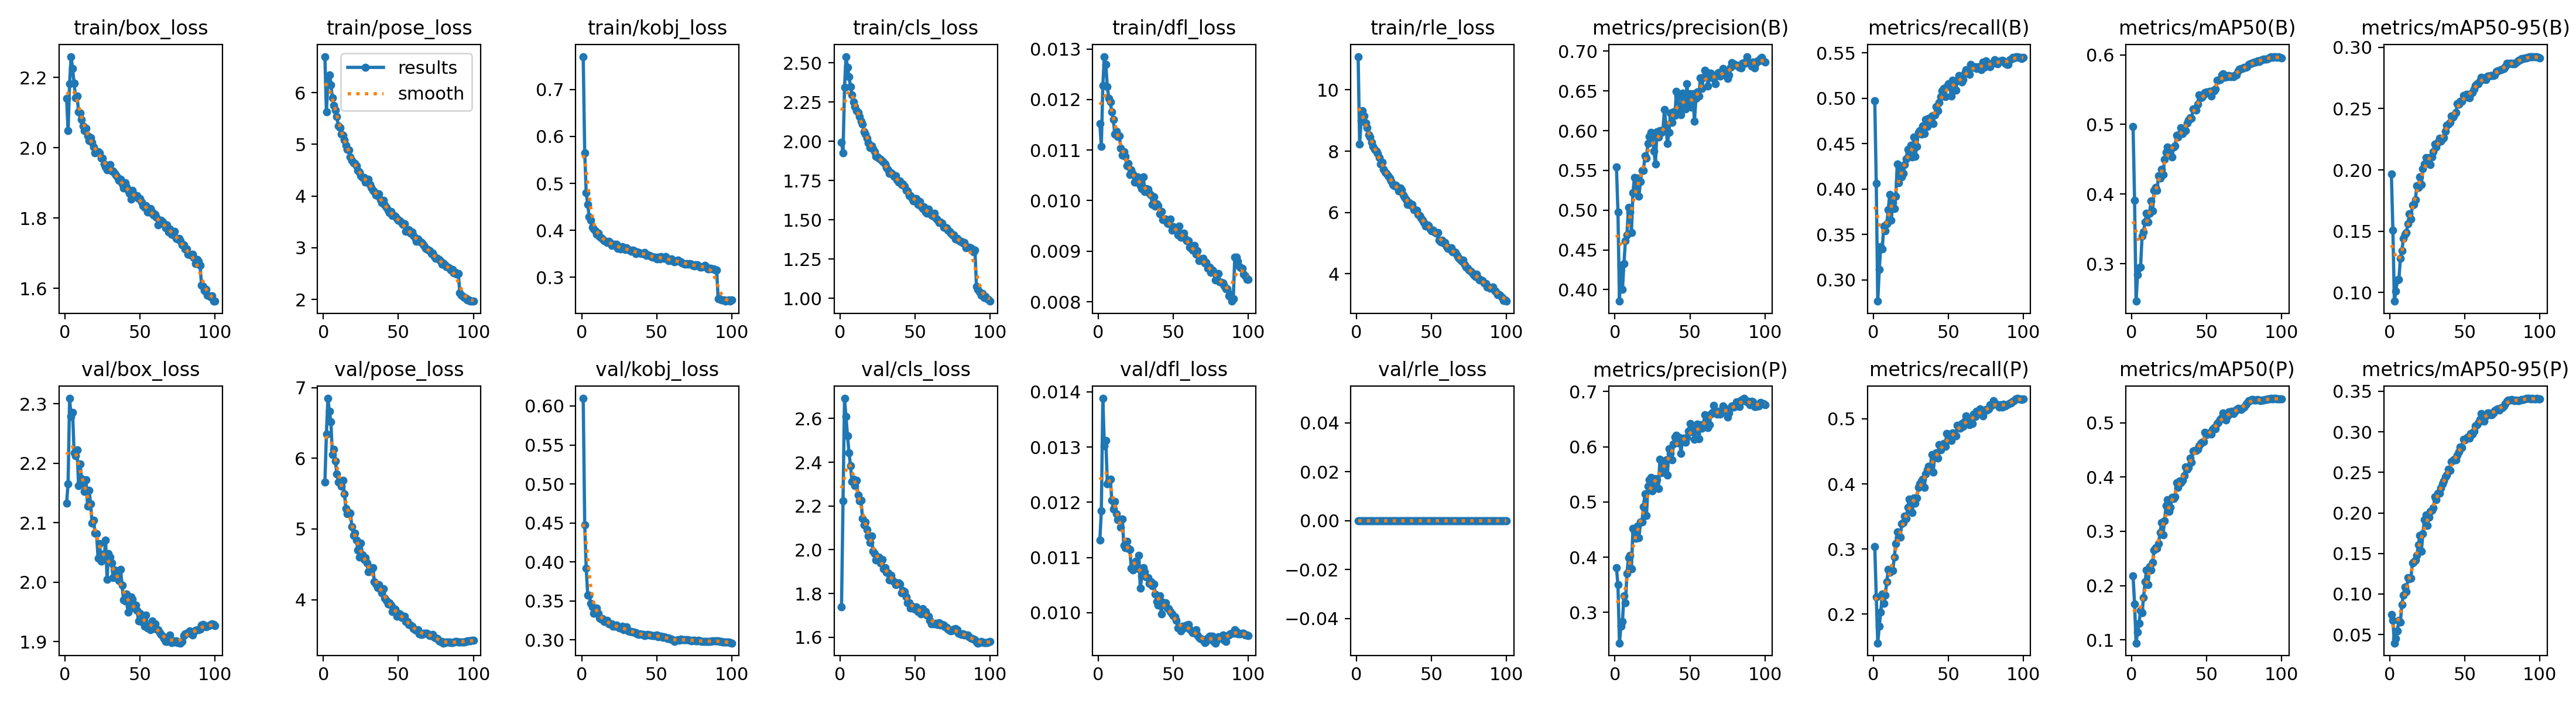

Source data for this figure (header and first rows):
epoch, time, train/box_loss, train/pose_loss, train/kobj_loss, train/cls_loss, train/dfl_loss, train/rle_loss, metrics/precision(B), metrics/recall(B), metrics/mAP50(B), metrics/mAP50-95(B), metrics/precision(P), metrics/recall(P), metrics/mAP50(P), metrics/mAP50-95(P), val/box_loss, val/pose_loss, val/kobj_loss, val/cls_loss, val/dfl_loss, val/rle_loss, lr/pg0, lr/pg1
1, 204.9, 2.14, 6.698, 0.7701, 1.993, 0.01152, 11.09, 0.554, 0.4974, 0.4973, 0.1968, 0.3808, 0.3039, 0.2176, 0.07468, 2.133, 5.666, 0.6097, 1.738, 0.01131, 0, 0.009993, 0.003331
2, 391.1, 2.049, 5.625, 0.5652, 1.925, 0.01107, 8.225, 0.4979, 0.4061, 0.3907, 0.1508, 0.3502, 0.2266, 0.1664, 0.06734, 2.165, 6.346, 0.4478, 2.223, 0.01184, 0, 0.01979, 0.006598
3, 572.9, 2.182, 6.23, 0.4803, 2.345, 0.01228, 9, 0.3854, 0.2764, 0.2461, 0.09289, 0.2446, 0.1555, 0.0943, 0.03954, 2.309, 6.847, 0.3916, 2.692, 0.01388, 0, 0.0294, 0.0098
4, 753, 2.259, 6.342, 0.4551, 2.541, 0.01285, 9.32, 0.4307, 0.3112, 0.2839, 0.1012, 0.2751, 0.1812, 0.1144, 0.04486, 2.278, 6.665, 0.3576, 2.608, 0.01302, 0, 0.02911, 0.009703
5, 933.1, 2.226, 6.146, 0.4289, 2.472, 0.01269, 9.154, 0.4002, 0.3369, 0.2938, 0.1104, 0.2838, 0.2031, 0.1309, 0.05482, 2.286, 6.516, 0.357, 2.52, 0.01312, 0, 0.02881, 0.009604
6, 1113, 2.183, 5.902, 0.4219, 2.411, 0.01225, 8.912, 0.433, 0.3341, 0.2948, 0.1105, 0.33, 0.231, 0.1548, 0.06731, 2.218, 6.048, 0.347, 2.444, 0.01233, 0, 0.02851, 0.009505
7, 1293, 2.142, 5.747, 0.4063, 2.35, 0.01202, 8.758, 0.4616, 0.3594, 0.3394, 0.128, 0.3172, 0.2162, 0.1497, 0.06521, 2.213, 6.124, 0.3422, 2.383, 0.01238, 0, 0.02822, 0.009406
8, 1473, 2.148, 5.656, 0.4032, 2.297, 0.01195, 8.527, 0.4688, 0.3537, 0.3458, 0.1339, 0.3706, 0.2288, 0.1786, 0.08697, 2.223, 5.964, 0.3342, 2.311, 0.01242, 0, 0.02792, 0.009307
9, 1653, 2.101, 5.537, 0.3996, 2.253, 0.01175, 8.45, 0.5032, 0.362, 0.3596, 0.1442, 0.399, 0.2498, 0.2075, 0.09875, 2.163, 5.78, 0.3403, 2.322, 0.01203, 0, 0.02762, 0.009208
10, 1833, 2.099, 5.351, 0.3918, 2.222, 0.0116, 8.283, 0.4979, 0.3773, 0.3726, 0.1472, 0.403, 0.2686, 0.2293, 0.1087, 2.198, 5.665, 0.341, 2.294, 0.01188, 0, 0.02733, 0.009109
11, 2013, 2.081, 5.326, 0.3943, 2.195, 0.01131, 8.162, 0.4718, 0.3943, 0.3601, 0.1489, 0.379, 0.2638, 0.2015, 0.1027, 2.174, 5.679, 0.3339, 2.318, 0.01201, 0, 0.02703, 0.00901
12, 2193, 2.063, 5.195, 0.3872, 2.185, 0.01137, 8.067, 0.5221, 0.3655, 0.3721, 0.1559, 0.4521, 0.2668, 0.2348, 0.1205, 2.171, 5.601, 0.3277, 2.25, 0.01179, 0, 0.02673, 0.008911
13, 2373, 2.049, 5.172, 0.3835, 2.157, 0.01127, 8.004, 0.5409, 0.3847, 0.3901, 0.1642, 0.4467, 0.2664, 0.2293, 0.1188, 2.152, 5.687, 0.3267, 2.224, 0.01168, 0, 0.02644, 0.008812
14, 2553, 2.055, 5.088, 0.382, 2.127, 0.01128, 7.928, 0.5248, 0.3786, 0.376, 0.1597, 0.434, 0.2873, 0.243, 0.1193, 2.172, 5.499, 0.327, 2.226, 0.01168, 0, 0.02614, 0.008713
15, 2733, 2.033, 4.987, 0.3781, 2.109, 0.01104, 7.785, 0.5406, 0.3921, 0.4057, 0.1714, 0.4569, 0.3079, 0.266, 0.1379, 2.128, 5.288, 0.3235, 2.144, 0.01155, 0, 0.02584, 0.008614
16, 2913, 2.02, 4.899, 0.3761, 2.06, 0.0109, 7.572, 0.5178, 0.4275, 0.4091, 0.1721, 0.4353, 0.3266, 0.2693, 0.1396, 2.155, 5.216, 0.324, 2.112, 0.0117, 0, 0.02555, 0.008515
17, 3093, 2.03, 4.888, 0.3743, 2.045, 0.01097, 7.638, 0.5359, 0.4069, 0.4053, 0.1757, 0.4639, 0.3183, 0.2691, 0.1416, 2.132, 5.232, 0.3252, 2.126, 0.01122, 0, 0.02525, 0.008416
18, 3273, 2.015, 4.755, 0.3769, 2.019, 0.01087, 7.41, 0.5497, 0.4218, 0.4266, 0.1872, 0.4638, 0.3179, 0.2769, 0.1474, 2.099, 5.224, 0.3205, 2.093, 0.01118, 0, 0.02495, 0.008317
19, 3453, 2.002, 4.682, 0.3743, 1.99, 0.01069, 7.32, 0.55, 0.4135, 0.423, 0.1855, 0.4918, 0.3389, 0.2982, 0.161, 2.104, 5.035, 0.3204, 2.062, 0.01129, 0, 0.02465, 0.008218
20, 3633, 1.986, 4.636, 0.3679, 1.962, 0.01074, 7.274, 0.5683, 0.4175, 0.4353, 0.1944, 0.5148, 0.3406, 0.3158, 0.1724, 2.082, 4.909, 0.3202, 2.032, 0.01116, 0, 0.02436, 0.008119
21, 3813, 1.989, 4.627, 0.3692, 1.973, 0.01051, 7.19, 0.5653, 0.4271, 0.428, 0.1882, 0.475, 0.3507, 0.2933, 0.1525, 2.081, 4.942, 0.3177, 2.063, 0.01114, 0, 0.02406, 0.00802
22, 3993, 1.989, 4.584, 0.3707, 1.954, 0.01061, 7.114, 0.5841, 0.4336, 0.4497, 0.2008, 0.529, 0.3467, 0.3199, 0.1744, 2.04, 4.839, 0.3175, 1.992, 0.0108, 0, 0.02376, 0.007921
23, 4173, 1.985, 4.49, 0.3698, 1.935, 0.01053, 7.018, 0.593, 0.4441, 0.4601, 0.2049, 0.5401, 0.3642, 0.3469, 0.1919, 2.065, 4.703, 0.3193, 1.982, 0.01077, 0, 0.02347, 0.007822
24, 4353, 1.971, 4.464, 0.3622, 1.904, 0.01037, 6.92, 0.598, 0.4404, 0.4673, 0.2099, 0.5443, 0.3764, 0.3582, 0.1976, 2.035, 4.599, 0.3165, 1.954, 0.01086, 0, 0.02317, 0.007723
25, 4534, 1.971, 4.396, 0.3646, 1.899, 0.01037, 6.867, 0.5919, 0.4485, 0.4641, 0.2094, 0.5205, 0.372, 0.3362, 0.1848, 2.047, 4.803, 0.3149, 1.958, 0.01093, 0, 0.02287, 0.007624
26, 4714, 1.953, 4.353, 0.36, 1.894, 0.01047, 6.893, 0.5741, 0.4354, 0.4634, 0.2099, 0.5311, 0.3556, 0.3439, 0.1946, 2.04, 4.635, 0.3152, 1.967, 0.0108, 0, 0.02258, 0.007525
27, 4894, 1.945, 4.362, 0.3649, 1.887, 0.01046, 6.837, 0.5582, 0.4572, 0.4532, 0.2046, 0.5422, 0.3782, 0.3623, 0.2022, 2.071, 4.567, 0.3171, 1.94, 0.01104, 0, 0.02228, 0.007426
28, 5074, 1.937, 4.263, 0.3612, 1.875, 0.01029, 6.701, 0.5988, 0.4358, 0.4674, 0.2107, 0.5403, 0.3703, 0.3602, 0.2032, 2.005, 4.59, 0.3131, 1.957, 0.01044, 0, 0.02198, 0.007327
29, 5254, 1.946, 4.311, 0.3586, 1.868, 0.01024, 6.791, 0.5918, 0.4472, 0.4693, 0.2147, 0.5247, 0.3786, 0.364, 0.206, 2.048, 4.518, 0.3144, 1.912, 0.01067, 0, 0.02168, 0.007228
30, 5434, 1.952, 4.319, 0.3632, 1.857, 0.01047, 6.735, 0.5998, 0.4628, 0.484, 0.2209, 0.5775, 0.3948, 0.39, 0.2196, 2.042, 4.394, 0.3166, 1.918, 0.01082, 0, 0.02139, 0.007129
31, 5614, 1.933, 4.227, 0.3587, 1.832, 0.01018, 6.576, 0.5982, 0.4642, 0.4821, 0.2187, 0.5527, 0.4, 0.3805, 0.2161, 2.032, 4.405, 0.3118, 1.896, 0.01074, 0, 0.02109, 0.00703
32, 5795, 1.934, 4.163, 0.3584, 1.817, 0.01024, 6.482, 0.6009, 0.4603, 0.4858, 0.2225, 0.5703, 0.4048, 0.3932, 0.2245, 2.008, 4.422, 0.311, 1.893, 0.01064, 0, 0.02079, 0.006931
33, 5975, 1.928, 4.11, 0.3554, 1.797, 0.01023, 6.411, 0.6263, 0.4699, 0.4953, 0.2259, 0.5592, 0.407, 0.3897, 0.2243, 2.02, 4.449, 0.3104, 1.862, 0.01063, 0, 0.0205, 0.006832
34, 6155, 1.923, 4.081, 0.3578, 1.799, 0.01014, 6.265, 0.6074, 0.4614, 0.4871, 0.2236, 0.5766, 0.3943, 0.3936, 0.2305, 2.014, 4.256, 0.3098, 1.884, 0.01053, 0, 0.0202, 0.006733
35, 6335, 1.915, 4.015, 0.3561, 1.793, 0.01011, 6.325, 0.5836, 0.4769, 0.4921, 0.2252, 0.5491, 0.4157, 0.4028, 0.2358, 2.007, 4.217, 0.3096, 1.863, 0.01056, 0, 0.0199, 0.006634
36, 6515, 1.907, 4.007, 0.35, 1.778, 0.00993, 6.236, 0.5979, 0.469, 0.4908, 0.2265, 0.5964, 0.4218, 0.4183, 0.2397, 2.003, 4.174, 0.3096, 1.854, 0.01049, 0, 0.01961, 0.006535
37, 6694, 1.91, 4.042, 0.3541, 1.78, 0.01007, 6.259, 0.6223, 0.4782, 0.5022, 0.2314, 0.5879, 0.4266, 0.4141, 0.2445, 2.022, 4.212, 0.3075, 1.839, 0.01052, 0, 0.01931, 0.006436
38, 6874, 1.897, 3.933, 0.3525, 1.754, 0.00989, 6.088, 0.6102, 0.4742, 0.5061, 0.2365, 0.5765, 0.424, 0.4172, 0.247, 1.994, 4.148, 0.3067, 1.848, 0.01034, 0, 0.01901, 0.006337
39, 7055, 1.885, 3.871, 0.3514, 1.739, 0.00994, 6.082, 0.6237, 0.4807, 0.5094, 0.2374, 0.6051, 0.445, 0.4344, 0.2537, 1.97, 4.097, 0.3077, 1.848, 0.0102, 0, 0.01871, 0.006238
40, 7235, 1.901, 3.919, 0.3504, 1.747, 0.0099, 6.07, 0.6193, 0.4725, 0.5084, 0.2389, 0.6177, 0.4179, 0.4268, 0.2522, 1.968, 4.156, 0.307, 1.842, 0.01014, 0, 0.01842, 0.006139
41, 7415, 1.889, 3.821, 0.3509, 1.724, 0.00974, 5.932, 0.6497, 0.4817, 0.522, 0.2442, 0.6207, 0.4451, 0.4474, 0.2632, 1.98, 4.022, 0.3072, 1.803, 0.01031, 0, 0.01812, 0.00604
42, 7596, 1.878, 3.784, 0.3526, 1.728, 0.00978, 5.895, 0.6432, 0.4908, 0.5227, 0.2432, 0.6072, 0.4476, 0.4488, 0.2647, 1.95, 3.989, 0.3054, 1.814, 0.00998, 0, 0.01782, 0.005941
43, 7776, 1.871, 3.719, 0.3463, 1.715, 0.00962, 5.815, 0.6267, 0.4867, 0.5205, 0.2451, 0.6164, 0.4393, 0.4484, 0.2663, 1.959, 3.941, 0.3059, 1.809, 0.01019, 0, 0.01753, 0.005842
44, 7956, 1.855, 3.68, 0.3475, 1.687, 0.00964, 5.75, 0.6196, 0.4956, 0.5289, 0.2471, 0.5881, 0.4603, 0.4507, 0.2653, 1.975, 3.952, 0.3073, 1.783, 0.01015, 0, 0.01723, 0.005743
45, 8136, 1.879, 3.696, 0.3469, 1.684, 0.00964, 5.666, 0.6471, 0.5022, 0.5427, 0.2542, 0.6105, 0.4523, 0.457, 0.2709, 1.971, 3.921, 0.3058, 1.758, 0.01018, 0, 0.01693, 0.005644
46, 8316, 1.867, 3.622, 0.3448, 1.653, 0.00955, 5.547, 0.6305, 0.5083, 0.5386, 0.2537, 0.6157, 0.4576, 0.4623, 0.2753, 1.956, 3.828, 0.3062, 1.758, 0.01008, 0, 0.01664, 0.005545
47, 8496, 1.86, 3.622, 0.3427, 1.656, 0.00954, 5.589, 0.6274, 0.5109, 0.5391, 0.2561, 0.6086, 0.462, 0.4641, 0.2814, 1.961, 3.873, 0.3058, 1.734, 0.01007, 0, 0.01634, 0.005446
48, 8676, 1.864, 3.606, 0.3426, 1.635, 0.00963, 5.566, 0.6588, 0.5022, 0.5423, 0.2561, 0.6169, 0.4581, 0.4647, 0.2806, 1.952, 3.868, 0.3053, 1.74, 0.01002, 0, 0.01604, 0.005347
49, 8856, 1.856, 3.567, 0.3434, 1.619, 0.00941, 5.462, 0.6365, 0.5131, 0.5457, 0.2606, 0.6281, 0.4777, 0.4822, 0.2904, 1.934, 3.768, 0.3053, 1.734, 0.00998, 0, 0.01574, 0.005248
50, 9036, 1.856, 3.53, 0.3398, 1.635, 0.00948, 5.405, 0.6462, 0.516, 0.5468, 0.26, 0.6425, 0.4678, 0.4784, 0.2898, 1.948, 3.807, 0.3059, 1.728, 0.00994, 0, 0.01545, 0.005149
51, 9216, 1.846, 3.525, 0.3434, 1.637, 0.00943, 5.415, 0.6294, 0.5135, 0.546, 0.2615, 0.6276, 0.4703, 0.4804, 0.2924, 1.934, 3.794, 0.304, 1.739, 0.00992, 0, 0.01515, 0.00505
52, 9396, 1.835, 3.485, 0.3397, 1.596, 0.00943, 5.357, 0.6465, 0.5026, 0.5473, 0.2594, 0.6293, 0.467, 0.4815, 0.2937, 1.944, 3.747, 0.3048, 1.717, 0.00986, 0, 0.01485, 0.004951
53, 9576, 1.831, 3.448, 0.3436, 1.617, 0.00932, 5.327, 0.6115, 0.5196, 0.5406, 0.259, 0.6132, 0.4782, 0.4788, 0.2918, 1.926, 3.768, 0.3048, 1.722, 0.00972, 0, 0.01456, 0.004852
54, 9756, 1.836, 3.459, 0.3415, 1.587, 0.0095, 5.353, 0.6402, 0.5166, 0.5481, 0.2621, 0.632, 0.477, 0.488, 0.2978, 1.944, 3.764, 0.3033, 1.706, 0.00974, 0, 0.01426, 0.004753
55, 9936, 1.818, 3.32, 0.3407, 1.571, 0.00927, 5.098, 0.6486, 0.5087, 0.5488, 0.2633, 0.6408, 0.4736, 0.4908, 0.2975, 1.923, 3.69, 0.3038, 1.731, 0.00967, 0, 0.01396, 0.004654
56, 10116, 1.817, 3.339, 0.3439, 1.582, 0.00931, 5.046, 0.6433, 0.5201, 0.5508, 0.2658, 0.614, 0.49, 0.489, 0.3005, 1.926, 3.687, 0.3034, 1.721, 0.00975, 0, 0.01367, 0.004555
57, 10296, 1.827, 3.346, 0.339, 1.551, 0.00936, 5.098, 0.666, 0.5251, 0.5634, 0.2688, 0.6402, 0.4872, 0.4981, 0.3074, 1.92, 3.649, 0.3019, 1.718, 0.00972, 0, 0.01337, 0.004456
58, 10476, 1.818, 3.282, 0.3352, 1.541, 0.00924, 4.997, 0.6534, 0.5194, 0.5635, 0.2704, 0.6334, 0.4856, 0.5001, 0.309, 1.934, 3.641, 0.3027, 1.7, 0.00977, 0, 0.01307, 0.004357
59, 10656, 1.808, 3.302, 0.3376, 1.567, 0.00921, 5.025, 0.6674, 0.5178, 0.5646, 0.2701, 0.6414, 0.493, 0.5056, 0.3113, 1.929, 3.621, 0.3006, 1.696, 0.00978, 0, 0.01277, 0.004258
60, 10836, 1.811, 3.231, 0.3392, 1.545, 0.00921, 4.893, 0.6758, 0.5205, 0.5708, 0.2727, 0.6579, 0.4879, 0.5087, 0.3149, 1.93, 3.594, 0.301, 1.677, 0.00979, 0, 0.01248, 0.004159
... 40 more rows
